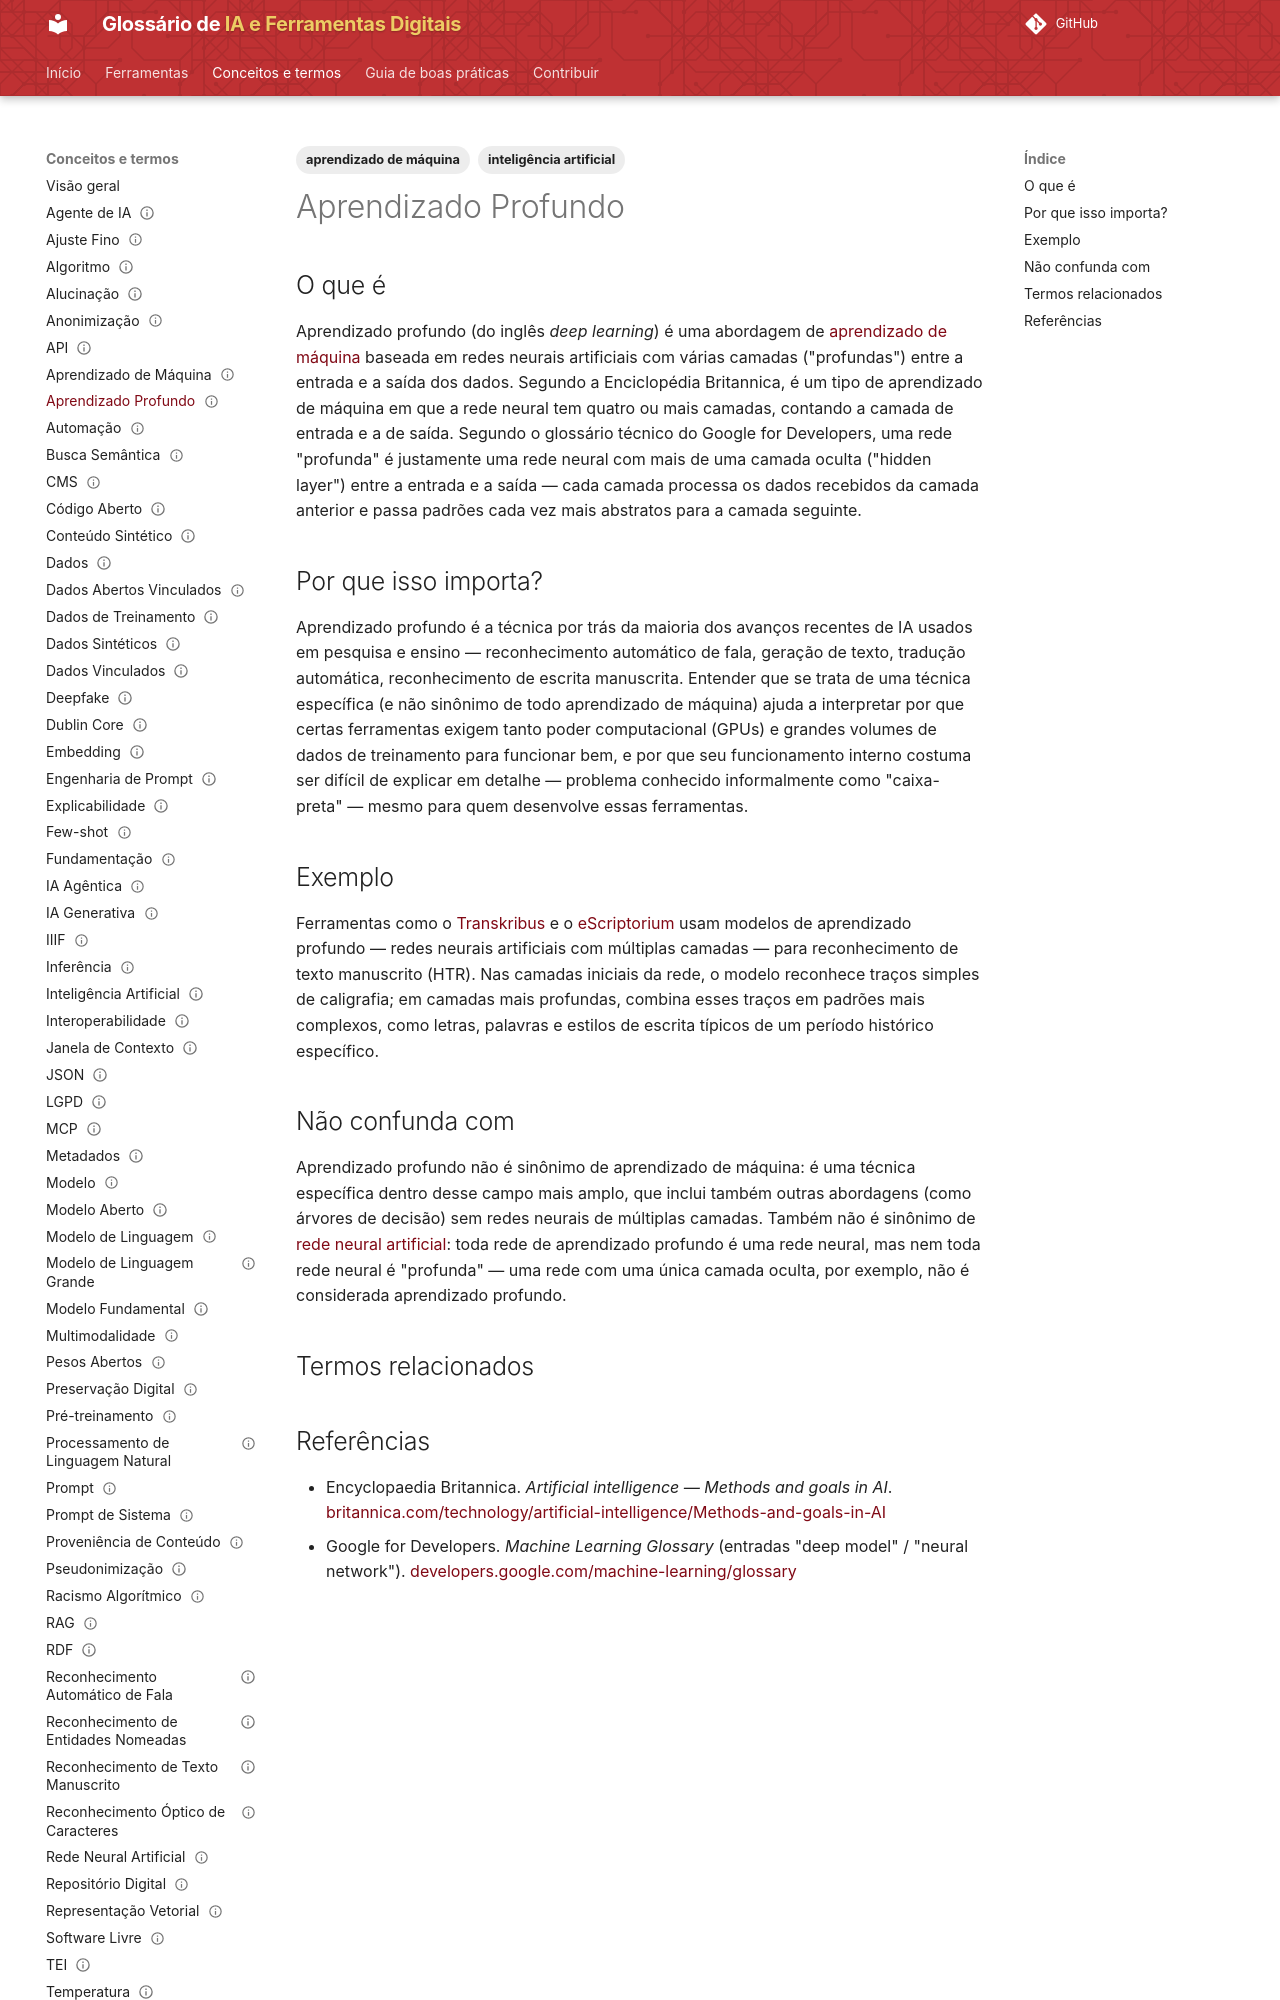

repository: lucchesia/iaguia-coc-fiocruz · page: conceitos/aprendizado-profundo/index.html · generator: mkdocs

---
title: "Deep Learning"
title_pt: "Aprendizado Profundo"
slug: "aprendizado-profundo"

entry_type: "conceito"
concept_type: "conceito"

category: "aprendizado de máquina"

tags:
  - aprendizado de máquina
  - inteligência artificial

aliases:
  - "deep learning"
  - "DL"
  - "aprendizagem profunda"

related_terms:
  - rede-neural-artificial
prerequisites:
  - aprendizado-de-maquina

references:
  - title: "Artificial intelligence — Methods and goals in AI | Encyclopaedia Britannica"
    url: "https://www.britannica.com/technology/artificial-intelligence/Methods-and-goals-in-AI"
    type: "enciclopédia acadêmica de referência"
  - title: "deep model / neural network — Machine Learning Glossary | Google for Developers"
    url: "https://developers.google.com/machine-learning/glossary#deep-model"
    type: "glossário técnico"

status: "publicado"
reviewed: true
last_reviewed: "2026-08-21"
---

# Aprendizado Profundo

## O que é

Aprendizado profundo (do inglês *deep learning*) é uma abordagem de [aprendizado de máquina](aprendizado-de-maquina.md) baseada em redes neurais artificiais com várias camadas ("profundas") entre a entrada e a saída dos dados. Segundo a Enciclopédia Britannica, é um tipo de aprendizado de máquina em que a rede neural tem quatro ou mais camadas, contando a camada de entrada e a de saída. Segundo o glossário técnico do Google for Developers, uma rede "profunda" é justamente uma rede neural com mais de uma camada oculta ("hidden layer") entre a entrada e a saída — cada camada processa os dados recebidos da camada anterior e passa padrões cada vez mais abstratos para a camada seguinte.

## Por que isso importa?

Aprendizado profundo é a técnica por trás da maioria dos avanços recentes de IA usados em pesquisa e ensino — reconhecimento automático de fala, geração de texto, tradução automática, reconhecimento de escrita manuscrita. Entender que se trata de uma técnica específica (e não sinônimo de todo aprendizado de máquina) ajuda a interpretar por que certas ferramentas exigem tanto poder computacional (GPUs) e grandes volumes de dados de treinamento para funcionar bem, e por que seu funcionamento interno costuma ser difícil de explicar em detalhe — problema conhecido informalmente como "caixa-preta" — mesmo para quem desenvolve essas ferramentas.

## Exemplo

Ferramentas como o [Transkribus](../ferramentas/transkribus.md) e o [eScriptorium](../ferramentas/escriptorium.md) usam modelos de aprendizado profundo — redes neurais artificiais com múltiplas camadas — para reconhecimento de texto manuscrito (HTR). Nas camadas iniciais da rede, o modelo reconhece traços simples de caligrafia; em camadas mais profundas, combina esses traços em padrões mais complexos, como letras, palavras e estilos de escrita típicos de um período histórico específico.
